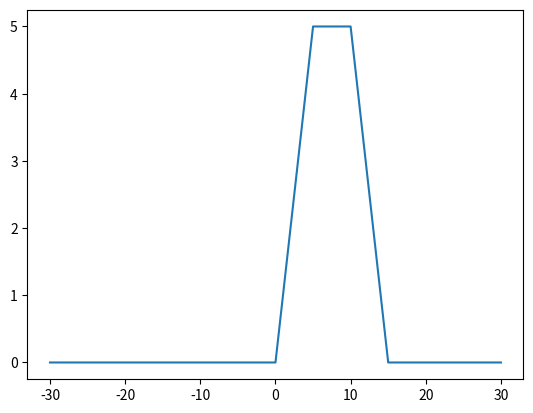

Generate this figure with matplotlib:
import matplotlib.pyplot as plt
MN=-30
MX=30

def CONV(x,h):
    res=[0]*(MX-MN+1)
    for i in range(MN,MX+1):
        for k in range(MN,MX+1):
            res[i+MN]=res[i+MN]+x(k)*h(i-k)
    return res

def X1(idx):
    if 0<=idx and idx<=9:
        return 1
    else:
        return 0

def H1(idx):
    if 0<=idx and idx<=4:
        return 1
    else:
        return 0

Y=CONV(X1,H1)
print("y[4] :",Y[4+MN]," y[14] :",Y[14+MN])
plt.plot(list(range(MN,MX+1)), Y)
plt.show()

